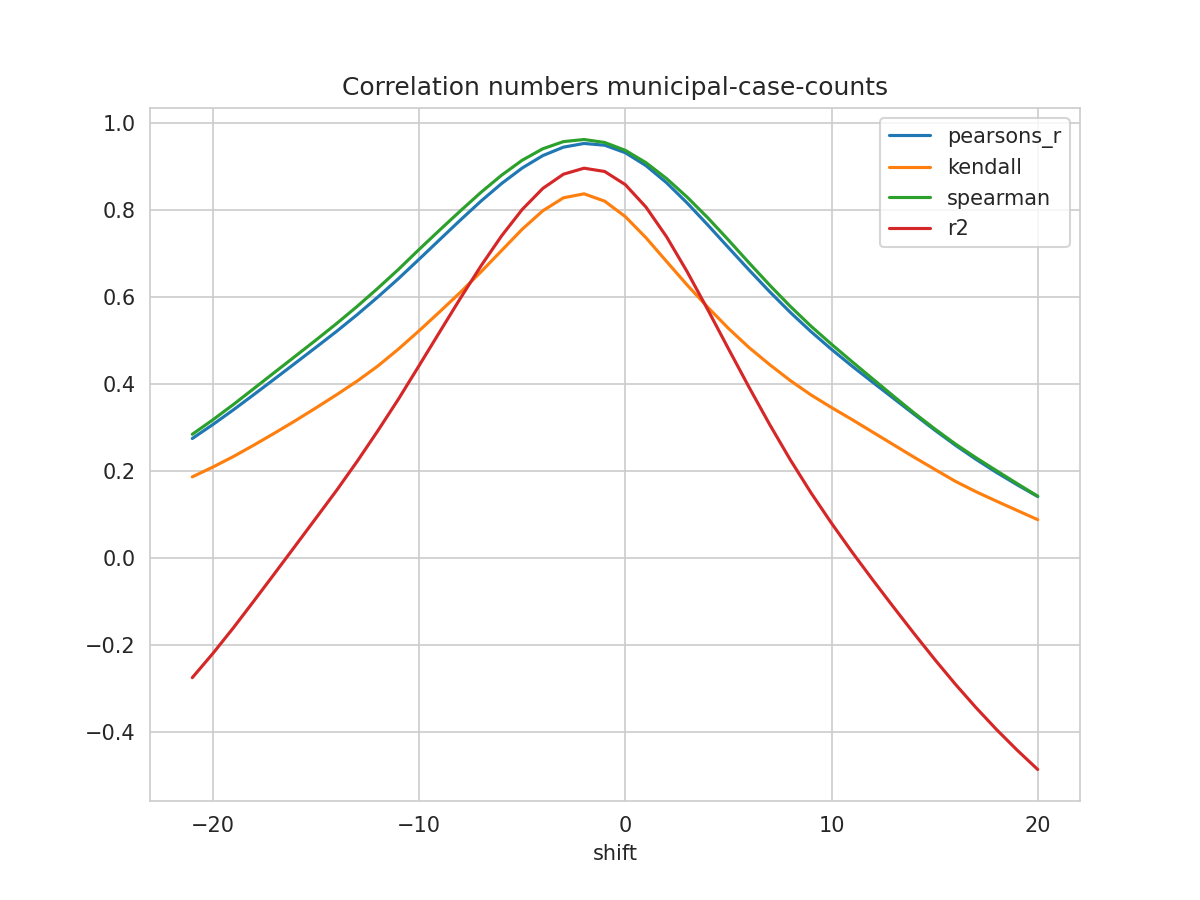

The data file committed next to this chart (first rows):
shift, N, pearsons_r, kendall, spearman, mse, explained_variance_score, r2, rmse
-21, 380, 0.2746, 0.1864, 0.2843, 0.04863, -0.2736, -0.2756, 0.2205
-20, 381, 0.3068, 0.209, 0.3177, 0.04651, -0.2183, -0.2198, 0.2157
-19, 382, 0.3408, 0.2333, 0.3531, 0.04429, -0.1594, -0.1605, 0.2105
-18, 383, 0.3762, 0.2598, 0.3901, 0.04196, -0.09755, -0.09835, 0.2048
-17, 384, 0.4121, 0.2874, 0.4272, 0.0396, -0.03485, -0.03539, 0.199
-16, 385, 0.4482, 0.3157, 0.4641, 0.03725, 0.02829, 0.02798, 0.193
-15, 386, 0.4845, 0.3451, 0.5013, 0.03493, 0.09174, 0.09162, 0.1869
-14, 387, 0.5212, 0.3754, 0.5391, 0.03257, 0.1554, 0.1554, 0.1805
-13, 388, 0.5597, 0.4069, 0.5787, 0.03011, 0.2223, 0.2223, 0.1735
-12, 389, 0.6002, 0.4414, 0.6204, 0.02746, 0.2926, 0.2925, 0.1657
-11, 390, 0.6425, 0.4804, 0.6637, 0.02466, 0.3656, 0.3654, 0.157
-10, 390, 0.6871, 0.5225, 0.7096, 0.02174, 0.4426, 0.4424, 0.1474
-9, 390, 0.7321, 0.5662, 0.7542, 0.01877, 0.5204, 0.52, 0.137
-8, 390, 0.7771, 0.6108, 0.7982, 0.01578, 0.5976, 0.5971, 0.1256
-7, 390, 0.8207, 0.6579, 0.8409, 0.01288, 0.6723, 0.6717, 0.1135
-6, 390, 0.8612, 0.7071, 0.8804, 0.01018, 0.7416, 0.7407, 0.1009
-5, 390, 0.8969, 0.7561, 0.9148, 0.007796, 0.8027, 0.8015, 0.0883
-4, 390, 0.9255, 0.7986, 0.9412, 0.005896, 0.8515, 0.85, 0.07678
-3, 390, 0.9449, 0.8284, 0.9576, 0.004616, 0.8847, 0.8827, 0.06794
-2, 390, 0.9534, 0.8375, 0.9625, 0.004075, 0.8991, 0.8965, 0.06384
-1, 390, 0.9493, 0.8206, 0.9557, 0.004377, 0.8921, 0.8889, 0.06616
0, 390, 0.9321, 0.7851, 0.9376, 0.005565, 0.8627, 0.8587, 0.0746
1, 390, 0.9024, 0.7367, 0.9093, 0.007598, 0.8121, 0.8071, 0.08717
2, 390, 0.863, 0.6819, 0.8727, 0.0103, 0.7447, 0.7388, 0.1015
3, 389, 0.8164, 0.6277, 0.8299, 0.01346, 0.6651, 0.6582, 0.116
4, 388, 0.7659, 0.5765, 0.7824, 0.01688, 0.5788, 0.5709, 0.1299
5, 387, 0.7139, 0.528, 0.7313, 0.02039, 0.4901, 0.4812, 0.1428
6, 386, 0.6624, 0.4839, 0.6788, 0.02387, 0.4027, 0.3926, 0.1545
7, 385, 0.6124, 0.4447, 0.6275, 0.02725, 0.3182, 0.3069, 0.1651
8, 384, 0.5649, 0.4079, 0.5787, 0.03045, 0.2383, 0.2257, 0.1745
9, 383, 0.5207, 0.3751, 0.5332, 0.03343, 0.1639, 0.1501, 0.1828
10, 382, 0.4798, 0.3459, 0.4914, 0.03621, 0.09478, 0.07977, 0.1903
11, 381, 0.441, 0.3181, 0.4512, 0.03883, 0.02944, 0.01313, 0.197
12, 380, 0.4039, 0.2892, 0.4117, 0.04134, -0.03289, -0.05064, 0.2033
13, 379, 0.3673, 0.2605, 0.3723, 0.04378, -0.09339, -0.1128, 0.2092
14, 378, 0.3305, 0.2317, 0.3336, 0.0462, -0.1526, -0.1739, 0.2149
15, 377, 0.2942, 0.2039, 0.297, 0.04858, -0.2101, -0.2333, 0.2204
16, 376, 0.2594, 0.1763, 0.2623, 0.0509, -0.2654, -0.2903, 0.2256
17, 375, 0.2269, 0.1524, 0.2306, 0.05312, -0.3179, -0.3441, 0.2305
18, 374, 0.1966, 0.1305, 0.2006, 0.05522, -0.3673, -0.3948, 0.235
19, 373, 0.1682, 0.1092, 0.171, 0.05721, -0.4136, -0.4422, 0.2392
20, 372, 0.1411, 0.08793, 0.142, 0.05912, -0.4571, -0.4868, 0.2431
